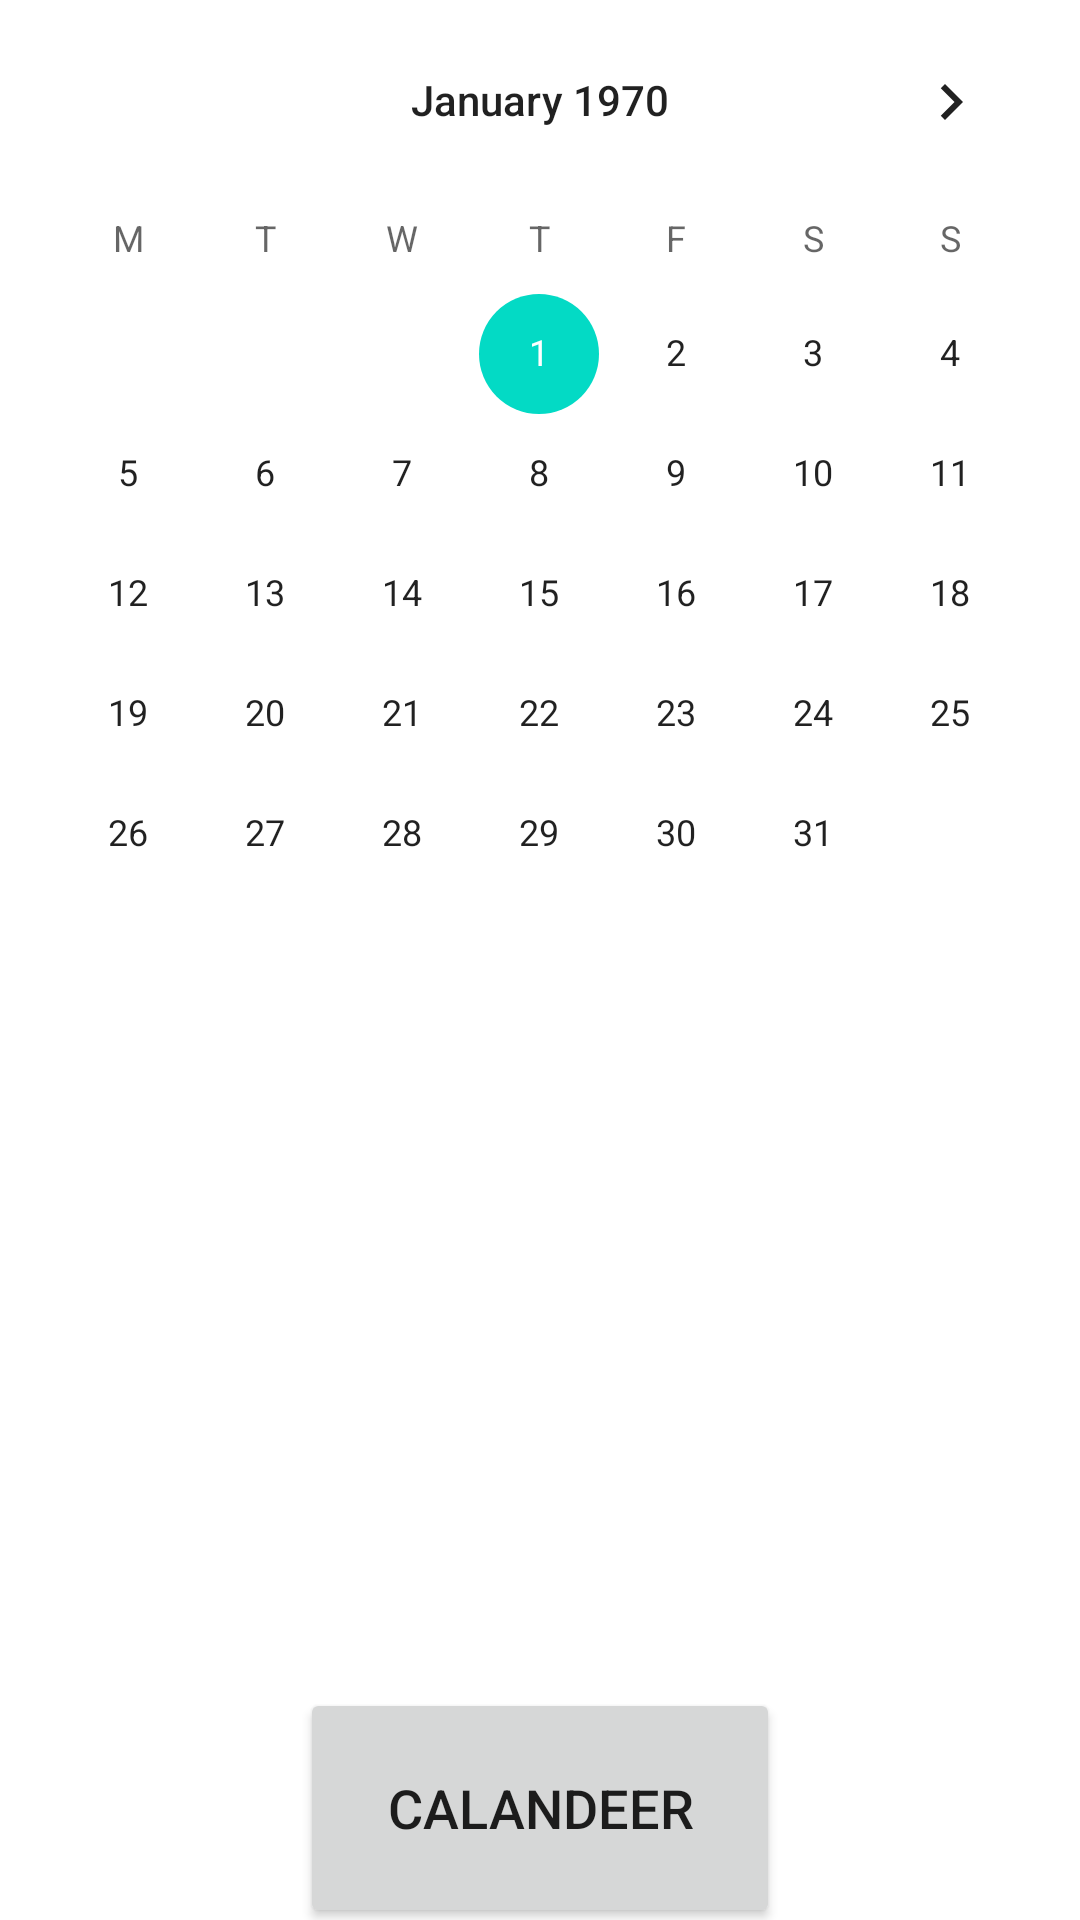

Reconstruct the res/layout file that produces this screen, plus the resources it refers to.
<!-- AndroidManifest.xml: application theme Theme.RRavml -->
<!-- res/layout/activity_calander.xml -->
<?xml version="1.0" encoding="utf-8"?>
<RelativeLayout xmlns:android="http://schemas.android.com/apk/res/android"
    xmlns:tools="http://schemas.android.com/tools"
    android:layout_width="match_parent"
    android:layout_height="match_parent"
    tools:context=".Calander">
    
    <CalendarView
        android:id="@+id/simpleCalendarView"
        android:layout_width="fill_parent"
        android:layout_height="fill_parent"
        android:firstDayOfWeek="2"
        android:maxDate="01/01/2060"
        android:minDate="01/01/1970" />
    <FrameLayout
        android:layout_width="match_parent"
        android:layout_height="120sp"
        android:layout_below="@+id/linearLayout"
        android:layout_alignParentEnd="true"
        android:layout_alignParentRight="true"
        android:layout_marginStart="0dp"
        android:layout_marginTop="565dp"
        android:layout_marginEnd="0dp"
        android:layout_marginRight="0dp">

        <Button
            android:id="@+id/clander"
            android:layout_width="160sp"
            android:layout_height="80sp"
            android:layout_gravity="center"
            android:text="Calandeer"
            android:textSize="18sp" />
    </FrameLayout>



</RelativeLayout>
<!-- resources referenced by this layout -->
<resources>
  <style name="Theme.RRavml" parent="Theme.MaterialComponents.DayNight.DarkActionBar">
          
          <item name="colorPrimary">@color/purple_500</item>
          <item name="colorPrimaryVariant">@color/purple_700</item>
          <item name="colorOnPrimary">@color/white</item>
          
          <item name="colorSecondary">@color/teal_200</item>
          <item name="colorSecondaryVariant">@color/teal_700</item>
          <item name="colorOnSecondary">@color/black</item>
          
          <item name="android:statusBarColor" tools:targetApi="l">?attr/colorPrimaryVariant</item>
          
      </style>
  <!-- not gathered from this repository: default colours our renderer supplied (Android Studio template values) -->
  <color name="purple_500">#FF6200EE</color>
  <color name="purple_700">#FF3700B3</color>
  <color name="teal_200">#FF03DAC5</color>
  <color name="teal_700">#FF018786</color>
  <color name="black">#FF000000</color>
  <color name="white">#FFFFFFFF</color>
</resources>
